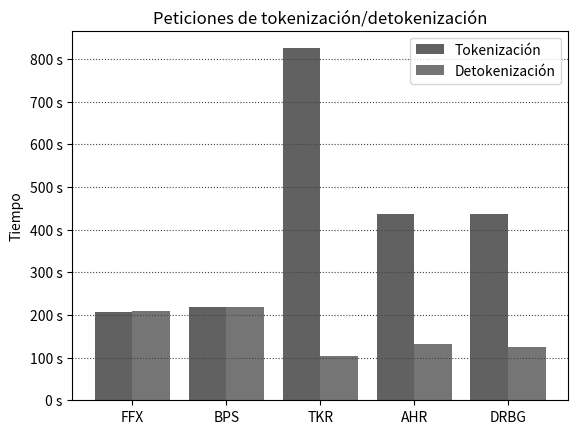

Source code (Python):
"""
Programa para graficar los resultados de las pruebas con peticiones
al sistema tokenizador.
Proyecto Lovelace.
"""

import numpy as np
import matplotlib.pyplot as plt
from matplotlib.ticker import FuncFormatter

"""
Tiempo requerido para hacer 10000 tokenización   con FFX:   206.5263979434967
Tiempo requerido para hacer 10000 detokenización con FFX:   208.2042772769928
Tiempo requerido para hacer 10000 tokenización   con BPS:   219.0368800163269
Tiempo requerido para hacer 10000 detokenización con BPS:   219.4488935470581
Tiempo requerido para hacer 10000 tokenización   con TKR:   824.9695003032684
Tiempo requerido para hacer 10000 detokenización con TKR:   103.8542270660400
Tiempo requerido para hacer 10000 tokenización   con AHR:   436.0533792972564
Tiempo requerido para hacer 10000 detokenización con AHR:   132.2974607944488
Tiempo requerido para hacer 10000 tokenización   con DRBG:  437.4067518711092
Tiempo requerido para hacer 10000 detokenización con DRBG:  124.0646553039550
"""

def millions(x, pos):
  return '%1.0f s' % (x)

metodos        = ['FFX', 'BPS', 'TKR', 'AHR', 'DRBG']
tokenizacion   = [206.52, 219.03, 824.96, 436.05, 437.40]
detokenizacion = [208.20, 219.44, 103.85, 132.29, 124.06]

fig, ax = plt.subplots()
indice = np.arange(len(tokenizacion))
ancho = 0.4

ax.set_ylabel('Tiempo')
ax.set_title('Peticiones de tokenización/detokenización')
ax.set_xticks(indice)
ax.yaxis.grid(True, color='#424242', linestyle=':')
ax.set_xticklabels(metodos)

ax.bar(indice - ancho/2, tokenizacion, ancho,
  color='#616161', label='Tokenización')
ax.bar(indice + ancho/2, detokenizacion, ancho,
  color='#757575', label='Detokenización')

formatter = FuncFormatter(millions)
ax.yaxis.set_major_formatter(formatter)
ax.legend()

plt.savefig('peticiones_tokenizacion_grafica.png',
    dpi=200, bbox_inches='tight')
